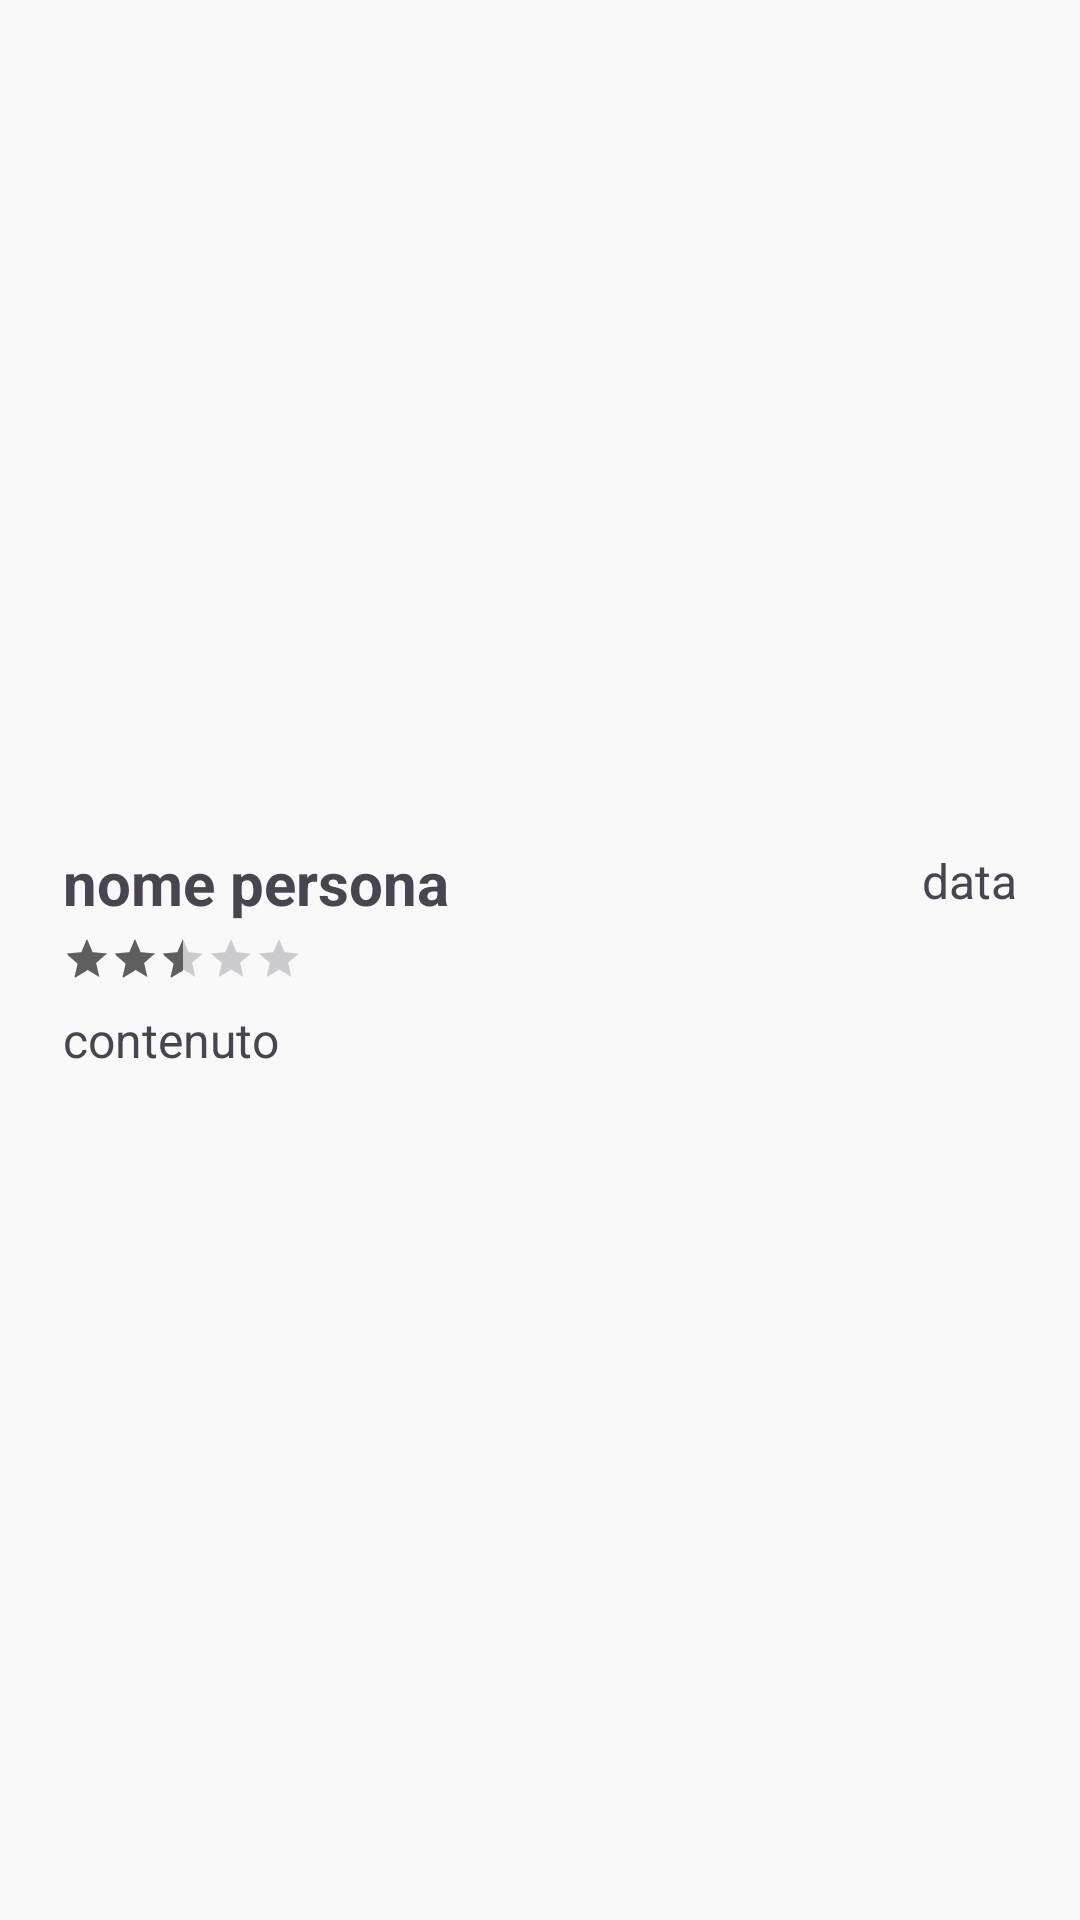

Layout XML and referenced resources for this Android screen:
<!-- AndroidManifest.xml: application theme Base.Theme.Handy_Shopping -->
<!-- res/layout/recensione.xml -->
<?xml version="1.0" encoding="utf-8"?>
<androidx.constraintlayout.widget.ConstraintLayout xmlns:android="http://schemas.android.com/apk/res/android"
    xmlns:app="http://schemas.android.com/apk/res-auto"
    xmlns:tools="http://schemas.android.com/tools"
    android:layout_width="match_parent"
    android:layout_height="wrap_content">

    <androidx.constraintlayout.widget.ConstraintLayout
        android:layout_width="match_parent"
        android:layout_height="wrap_content"
        android:layout_marginHorizontal="5dp"
        android:layout_marginVertical="5dp"
        android:background="@drawable/round_shape"
        android:backgroundTint="@color/white"
        android:elevation="5dp"
        app:layout_constraintBottom_toBottomOf="parent"
        app:layout_constraintEnd_toEndOf="parent"
        app:layout_constraintStart_toStartOf="parent"
        app:layout_constraintTop_toTopOf="parent">

        <TextView
            android:id="@+id/nomePersona"
            android:layout_width="wrap_content"
            android:layout_height="wrap_content"
            android:layout_marginTop="8dp"
            android:layout_marginStart="16dp"
            android:text="nome persona"
            android:textSize="20sp"
            android:textStyle="bold"
            app:layout_constraintStart_toStartOf="parent"
            app:layout_constraintTop_toTopOf="parent" />

        <RatingBar
            android:id="@+id/voto"
            style="?android:attr/ratingBarStyleSmall"
            android:layout_width="wrap_content"
            android:layout_height="wrap_content"
            android:layout_marginStart="16dp"
            android:layout_marginTop="4dp"
            android:rating="2.5"
            android:stepSize="0.5"
            app:layout_constraintStart_toStartOf="parent"
            app:layout_constraintTop_toBottomOf="@+id/nomePersona" />


        <TextView
            android:id="@+id/contenuto"
            android:layout_width="0dp"
            android:layout_height="wrap_content"
            android:layout_marginHorizontal="16dp"
            android:layout_marginBottom="10dp"
            android:text="contenuto"
            android:textSize="16sp"
            android:layout_marginTop="8dp"
            app:layout_constraintBottom_toBottomOf="parent"
            app:layout_constraintEnd_toEndOf="parent"
            app:layout_constraintStart_toStartOf="parent"
            app:layout_constraintTop_toBottomOf="@+id/voto" />

        <TextView
            android:id="@+id/data"
            android:layout_width="wrap_content"
            android:layout_height="wrap_content"
            android:text="data"
            android:textSize="16sp"
            android:layout_marginTop="10dp"
            android:layout_marginEnd="16dp"
            app:layout_constraintEnd_toEndOf="parent"
            app:layout_constraintTop_toTopOf="parent" />

    </androidx.constraintlayout.widget.ConstraintLayout>

</androidx.constraintlayout.widget.ConstraintLayout>
<!-- resources referenced by this layout -->
<resources>
  <color name="white">#FFFFFFFF</color>
  <color name="md_theme_primary">#000000</color>
  <color name="md_theme_onPrimary">#FFFFFF</color>
  <color name="md_theme_primaryContainer">#262626</color>
  <color name="md_theme_onPrimaryContainer">#B1B1B1</color>
  <color name="md_theme_secondary">#5E5E5E</color>
  <color name="md_theme_onSecondary">#FFFFFF</color>
  <color name="md_theme_secondaryContainer">#9E9E9E</color>
  <color name="md_theme_onSecondaryContainer">#101111</color>
  <color name="md_theme_tertiary">#000000</color>
  <color name="md_theme_onTertiary">#FFFFFF</color>
  <color name="md_theme_tertiaryContainer">#262626</color>
  <color name="md_theme_onTertiaryContainer">#B1B1B1</color>
  <color name="md_theme_error">#BA1A1A</color>
  <color name="md_theme_onError">#FFFFFF</color>
  <color name="md_theme_errorContainer">#FFDAD6</color>
  <color name="md_theme_onErrorContainer">#410002</color>
  <color name="md_theme_background">#F9F9F9</color>
  <color name="md_theme_onBackground">#1B1B1B</color>
  <color name="md_theme_surface">#F9F9F9</color>
  <color name="md_theme_onSurface">#1B1B1B</color>
  <color name="md_theme_surfaceVariant">#EBE0E1</color>
  <color name="md_theme_onSurfaceVariant">#4C4546</color>
  <color name="md_theme_outline">#7E7576</color>
  <color name="md_theme_outlineVariant">#CFC4C5</color>
  <color name="md_theme_inverseSurface">#303030</color>
  <color name="md_theme_inverseOnSurface">#F1F1F1</color>
  <color name="md_theme_inversePrimary">#C6C6C6</color>
  <color name="md_theme_primaryFixed">#E2E2E2</color>
  <color name="md_theme_onPrimaryFixed">#1B1B1B</color>
  <color name="md_theme_primaryFixedDim">#C6C6C6</color>
  <color name="md_theme_onPrimaryFixedVariant">#474747</color>
  <color name="md_theme_secondaryFixed">#E3E2E2</color>
  <color name="md_theme_onSecondaryFixed">#1B1C1C</color>
  <color name="md_theme_secondaryFixedDim">#C7C6C6</color>
  <color name="md_theme_onSecondaryFixedVariant">#464747</color>
  <color name="md_theme_tertiaryFixed">#E2E2E2</color>
  <color name="md_theme_onTertiaryFixed">#1B1B1B</color>
  <color name="md_theme_tertiaryFixedDim">#C6C6C6</color>
  <color name="md_theme_onTertiaryFixedVariant">#474747</color>
  <color name="md_theme_surfaceDim">#DADADA</color>
  <color name="md_theme_surfaceBright">#F9F9F9</color>
  <color name="md_theme_surfaceContainerLowest">#FFFFFF</color>
  <color name="md_theme_surfaceContainerLow">#F3F3F3</color>
  <color name="md_theme_surfaceContainer">#EEEEEE</color>
  <color name="md_theme_surfaceContainerHigh">#E8E8E8</color>
  <color name="md_theme_surfaceContainerHighest">#E2E2E2</color>
</resources>
